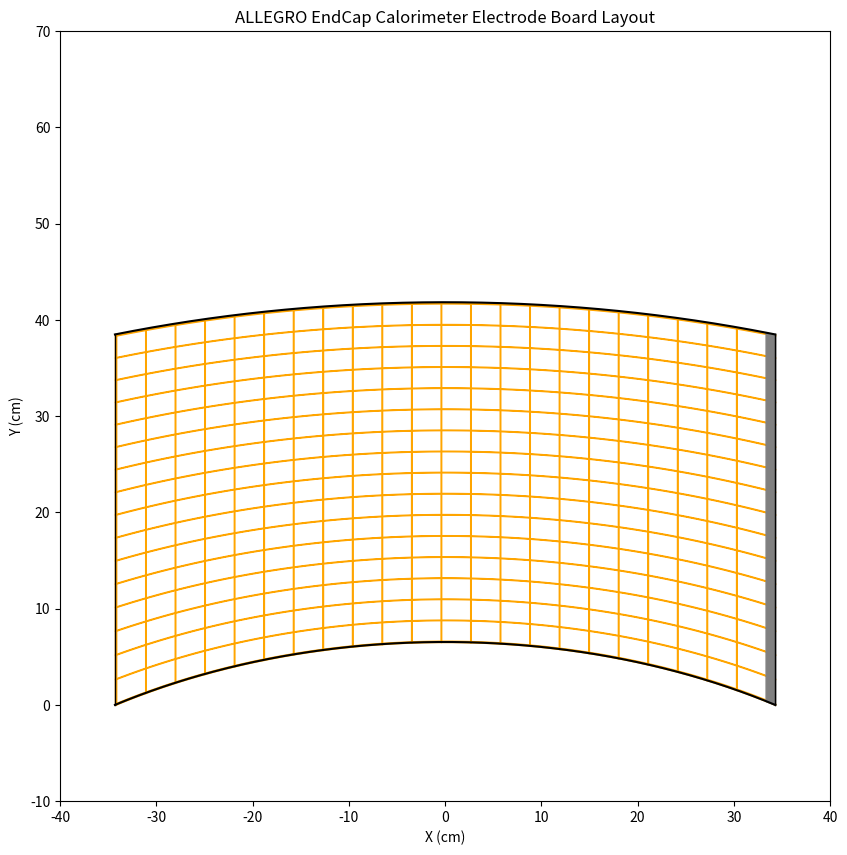

Python code for this plot:
# -*- coding: utf-8 -*-
"""
Created on Thu Oct 31 23:00:14 2024

[redacted]
"""

# -*- coding: utf-8 -*-
"""
Created on Tue Oct 22 00:58:58 2024

[redacted]
"""

import numpy as np
import matplotlib.pyplot as plt


def plot_CircuitBoard(x_bounds, y_bounds):
    # Generate Initial Conditions for Ellipses
    num_ellipses = 32
    semi_minor_lengths = []
    current_length = 42.13  

    for i in range(num_ellipses):
        semi_minor_lengths.append(current_length)
        if i % 2 == 0:
            current_length += 1707 / 800
        else:
            current_length += 0.06

    angle_rad = np.radians(49)
    semi_major_lengths = [b / np.cos(angle_rad) for b in semi_minor_lengths]

    plt.figure(figsize=(10, 10))

    x_values = np.linspace(-34.3, 34.3, 1000)
    downward_shift = 35.462979

    ## PLOT FRAME ##
    
    b1_black = 42
    a1_black = b1_black / np.cos(angle_rad)
    b2_black = 77.3
    a2_black = b2_black / np.cos(angle_rad)
    y_bl = b1_black * np.sqrt(1 - (x_values ** 2) / (a1_black ** 2)) - downward_shift
    y_b2 = b2_black * np.sqrt(1 - (x_values ** 2) / (a2_black ** 2)) - downward_shift

    # Ellipse 1
    plt.plot(x_values, y_bl, color='black')

    # Ellipse 2
    plt.plot(x_values, y_b2, color='black')
    
    # Add black boundary lines
    plt.plot([-34.3, -34.3], [0, 38.4891196], color='black', linewidth=1)
    plt.plot([34.3, 34.3], [0, 38.4891196], color='black', linewidth=1)

    ## PLOT ORANGE ELLIPSES ##
    
    for i, (b, a) in enumerate(zip(semi_minor_lengths, semi_major_lengths)):
        y_values = b * np.sqrt(1 - (x_values ** 2) / (a ** 2))
        y_values_shifted = y_values - downward_shift
        y_values_shifted_positive = y_values_shifted[y_values_shifted >= 0]
        x_values_positive = x_values[:len(y_values_shifted)][y_values_shifted >= 0]
#       ellipse_color = 'orange'
#       plt.plot(x_values_positive, y_values_shifted_positive, color=ellipse_color)

        if i == 0:
            y_bottom_orange = y_values_shifted
        if i == len(semi_minor_lengths) - 1:
            y_top_orange = y_values_shifted
    
    # Get parameters for the lowest and topmost black ellipses (first and last ellipses)
    b_lowest = 42  
    a_lowest = b_lowest / np.cos(angle_rad) 

    b_topmost = 77.3  
    a_topmost = b_topmost / np.cos(angle_rad)
    
    #Fill Orange Ellipse Gaps
    orange_y_values = []
    for i, (b, a) in enumerate(zip(semi_minor_lengths, semi_major_lengths)):
        y_values = b * np.sqrt(1 - (x_values ** 2) / (a ** 2))
        y_values_shifted = y_values - downward_shift
        orange_y_values.append(y_values_shifted)
    
    # Fill regions between every other ellipse
    for i in range(1, len(orange_y_values) - 1, 2):
        # Get the y-values for the two ellipses
        y_bottom = orange_y_values[i]
        y_top = orange_y_values[i + 1]
        
        # Fill the area between them
        plt.fill_between(
            x_values,            
            y_bottom,             
            y_top,               
            where=(y_top > y_bottom),
            color='orange',      
        )
    #Fill Border Region
    
    plt.fill_between(
        x_values,                
        y_bottom_orange,       
        y_bl,                    
        color='orange',          
        )
    
    plt.fill_between(
    x_values,
    y_b2,                    
    y_top_orange,         
    color='orange',        
    )
    
    ## SET VERTICAL LINES ##
    
    x_vertical_lines = []
    current_x = -34.17
    increment1 = (6621 / 2200)
    increment2 = 0.06
    toggle = True

    while current_x <= 33.35:
        x_vertical_lines.append(current_x)
        if toggle:
            current_x += increment1
        else:
            current_x += increment2
        toggle = not toggle

    ## FILL REGIONS BETWEEN VERTICAL LINES ##
    
    for i in range(1, len(x_vertical_lines) - 1, 2):
        x_left = x_vertical_lines[i]
        x_right = x_vertical_lines[i + 1]

        # Define the x range for fill
        x_fill = np.linspace(x_left, x_right, 1000)

        # Compute the y-values for the bottom black ellipse
        y_lowest_ellipse = np.zeros_like(x_fill)
        for j, x in enumerate(x_fill):
            if abs(x) <= a1_black:
                y_lowest = b1_black * np.sqrt(1 - (x ** 2) / (a1_black ** 2))
                y_lowest_shifted = y_lowest - downward_shift
            else:
                y_lowest_shifted = -downward_shift  
            y_lowest_ellipse[j] = y_lowest_shifted

        # Compute the y-values for the top black ellipse
        y_topmost_ellipse = np.zeros_like(x_fill)
        for j, x in enumerate(x_fill):
            if abs(x) <= a2_black:
                y_topmost = b2_black * np.sqrt(1 - (x ** 2) / (a2_black ** 2))
                y_topmost_shifted = y_topmost - downward_shift
            else:
                y_topmost_shifted = 40 
            y_topmost_ellipse[j] = y_topmost_shifted

        # Fill the area between the two ellipses for this x range
        plt.fill_between(
            x_fill,
            y_lowest_ellipse, 
            y_topmost_ellipse,  
            color='orange',  
        )
 
    # Get the x-value of the leftmost black boundary line and the leftmost orange vertical line
    x_left_black = -34.3  
    x_left_orange = x_vertical_lines[0]
    
    # Compute the y-values for the lowest and topmost black ellipses at these x positions
    y_lowest_black_left = b_lowest * np.sqrt(1 - (x_left_black ** 2) / (a_lowest ** 2)) - downward_shift
    y_topmost_black_left = b_topmost * np.sqrt(1 - (x_left_black ** 2) / (a_topmost ** 2)) - downward_shift
    
    y_lowest_black_orange = b_lowest * np.sqrt(1 - (x_left_orange ** 2) / (a_lowest ** 2)) - downward_shift
    y_topmost_black_orange = b_topmost * np.sqrt(1 - (x_left_orange ** 2) / (a_topmost ** 2)) - downward_shift
    
    # Left Border Fill
    plt.fill_between(
        [x_left_black, x_left_orange],
        [y_lowest_black_left, y_lowest_black_orange],  
        [y_topmost_black_left, y_topmost_black_orange],
        color='orange',
    )
    
    ## PLOT CONNECTOR STRIP ##    

    x_fill = np.linspace(x_vertical_lines[-1], 34.3, 1000)
    
    # Compute the y-values for the lowest black ellipse (same as before)
    y_lowest_ellipse = np.zeros_like(x_fill)
    for i, x in enumerate(x_fill):
        if abs(x) <= a_lowest:
            y_lowest = b_lowest * np.sqrt(1 - (x ** 2) / (a_lowest ** 2))
            y_lowest_shifted = y_lowest - downward_shift
        else:
            y_lowest_shifted = -downward_shift  
        y_lowest_ellipse[i] = y_lowest_shifted
    
    # Compute the y-values for the topmost black ellipse
    y_topmost_ellipse = np.zeros_like(x_fill)
    for i, x in enumerate(x_fill):
        if abs(x) <= a_topmost:
            y_topmost = b_topmost * np.sqrt(1 - (x ** 2) / (a_topmost ** 2))
            y_topmost_shifted = y_topmost - downward_shift
        else:
            y_topmost_shifted = 40  
        y_topmost_ellipse[i] = y_topmost_shifted
    
    # Now fill the area between the lowest ellipse curve and the topmost ellipse curve
    plt.fill_between(
        x_fill,           
        y_lowest_ellipse,  
        y_topmost_ellipse,    
        color='grey', 
        alpha = 1
    )
    
    ## GET FINAL PLOT ##
    
    plt.gca().set_aspect('equal', adjustable='box')
    plt.title('ALLEGRO EndCap Calorimeter Electrode Board Layout')
    plt.xlabel('X (cm)')
    plt.ylabel('Y (cm)')
    plt.xlim(x_bounds)
    plt.ylim(y_bounds)

    plt.show()

# Run the updated plot function
plot_CircuitBoard(x_bounds=(-40, 40), y_bounds=(-10, 70))